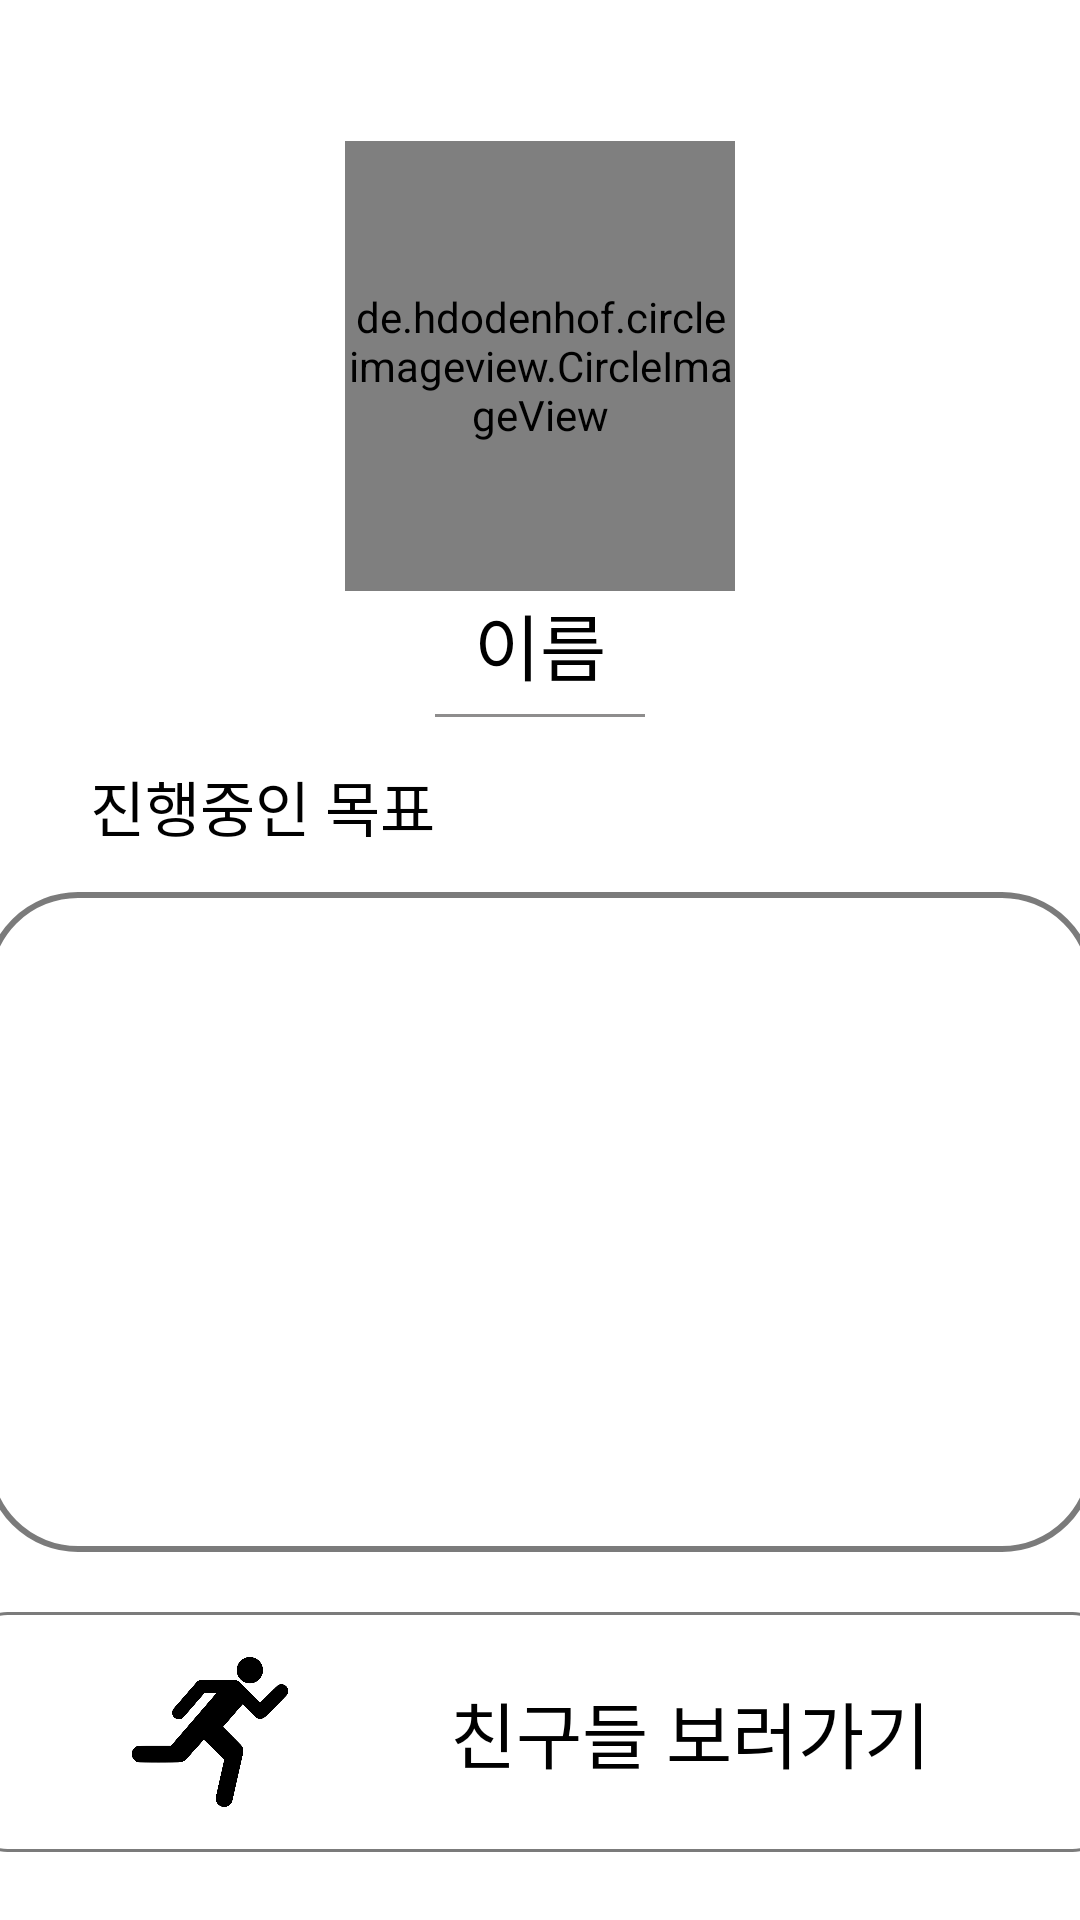

Produce the Android XML layout that renders to this screen, including the resource entries it uses.
<!-- AndroidManifest.xml: application theme AppTheme.StatusBar -->
<!-- res/layout/activity_friend_detail.xml -->
<?xml version="1.0" encoding="utf-8"?>
<LinearLayout xmlns:app="http://schemas.android.com/apk/res-auto"
    android:orientation="vertical"
    xmlns:android="http://schemas.android.com/apk/res/android"
    android:layout_width="match_parent"
    android:layout_height="match_parent">


    <ImageView
        android:id="@+id/del_friend"
        android:layout_width="30dp"
        android:layout_height="30dp"
        android:layout_gravity="right"
        android:layout_marginTop="13dp"
        android:layout_marginRight="13dp"
        app:srcCompat="@drawable/close" />

    <de.hdodenhof.circleimageview.CircleImageView
        android:id="@+id/profile_image"
        android:layout_width="130dp"
        android:layout_height="150dp"
        android:layout_gravity="center"
        android:layout_marginTop="4dp"
        android:src="@drawable/profileuser" />

    <TextView
        android:id="@+id/user_name"
        android:layout_width="wrap_content"
        android:layout_height="wrap_content"
        android:layout_gravity="center"
        android:layout_marginBottom="6dp"
        android:text="이름"
        android:textColor="@color/black"
        android:textSize="24sp" />

    <View
        android:layout_width="70dp"
        android:layout_height="1dp"
        android:layout_gravity="center"
        android:background="@color/dark_grey" />


    <TextView
        android:id="@+id/textView9"
        android:layout_width="wrap_content"
        android:layout_height="wrap_content"
        android:layout_marginStart="30dp"
        android:layout_marginTop="15dp"
        android:textColor="@color/black"
        android:text="진행중인 목표"
        android:textSize="20sp" />

    <LinearLayout
        android:layout_width="370dp"
        android:layout_height="220dp"
        android:layout_gravity="center"
        android:layout_marginTop="14dp"
        android:background="@drawable/layout_backgroud"
        android:orientation="vertical">

        <ListView
            android:id="@+id/goal_list"
            android:layout_width="360dp"
            android:layout_height="200dp"
            android:layout_gravity="center"
            android:layout_marginTop="8dp"
            android:layout_marginBottom="8dp"
            android:divider="#CDCBC2" />

    </LinearLayout>

    <LinearLayout
        android:id="@+id/go_friend"
        android:layout_width="380dp"
        android:layout_gravity="center"
        android:layout_height="80dp"
        android:layout_marginTop="20dp"
        android:background="@drawable/layout_backgroud_item"
        android:orientation="horizontal">

        <ImageView
            android:id="@+id/imageView4"
            android:layout_width="100dp"
            android:layout_height="50dp"
            android:layout_gravity="center_vertical"
            android:layout_weight="1"
            android:src="@drawable/run" />

        <TextView
            android:id="@+id/textView8"
            android:layout_width="wrap_content"
            android:layout_height="wrap_content"
            android:layout_gravity="center_vertical"
            android:layout_weight="1"
            android:textColor="@color/black"
            android:text="친구들 보러가기"
            android:textSize="24sp" />
    </LinearLayout>


</LinearLayout>
<!-- resources referenced by this layout -->
<resources>
  <color name="black">#000000</color>
  <color name="dark_grey">#8E8D8D</color>
  <!-- drawable layout_backgroud (drawable) -->
  <?xml version="1.0" encoding="utf-8"?>
   <shape
  xmlns:android="http://schemas.android.com/apk/res/android"
  android:shape="rectangle">
  <solid android:color="#ffffff" />
  <stroke android:color="#AA3A3A3A" android:width="2dp" />
  <corners android:radius="30dp" />
  </shape>
  <!-- drawable layout_backgroud_item (drawable) -->
  <?xml version="1.0" encoding="utf-8"?>
  <shape
      xmlns:android="http://schemas.android.com/apk/res/android"
      android:shape="rectangle">
      <solid android:color="#ffffff" />
      <stroke android:color="#AA3A3A3A" android:width="1dp" />
      <corners android:radius="12dp" />
  </shape>
  <!-- drawable run: png bitmap (drawable, 29542 bytes) -->
  <style name="AppTheme.StatusBar" parent="Theme.MaterialComponents.Light.NoActionBar">
          
          <item name="android:statusBarColor" tools:targetApi="lollipop">#467b47</item>
          
          <item name="android:windowLightStatusBar" tools:targetApi="m">false</item>
      </style>
</resources>
